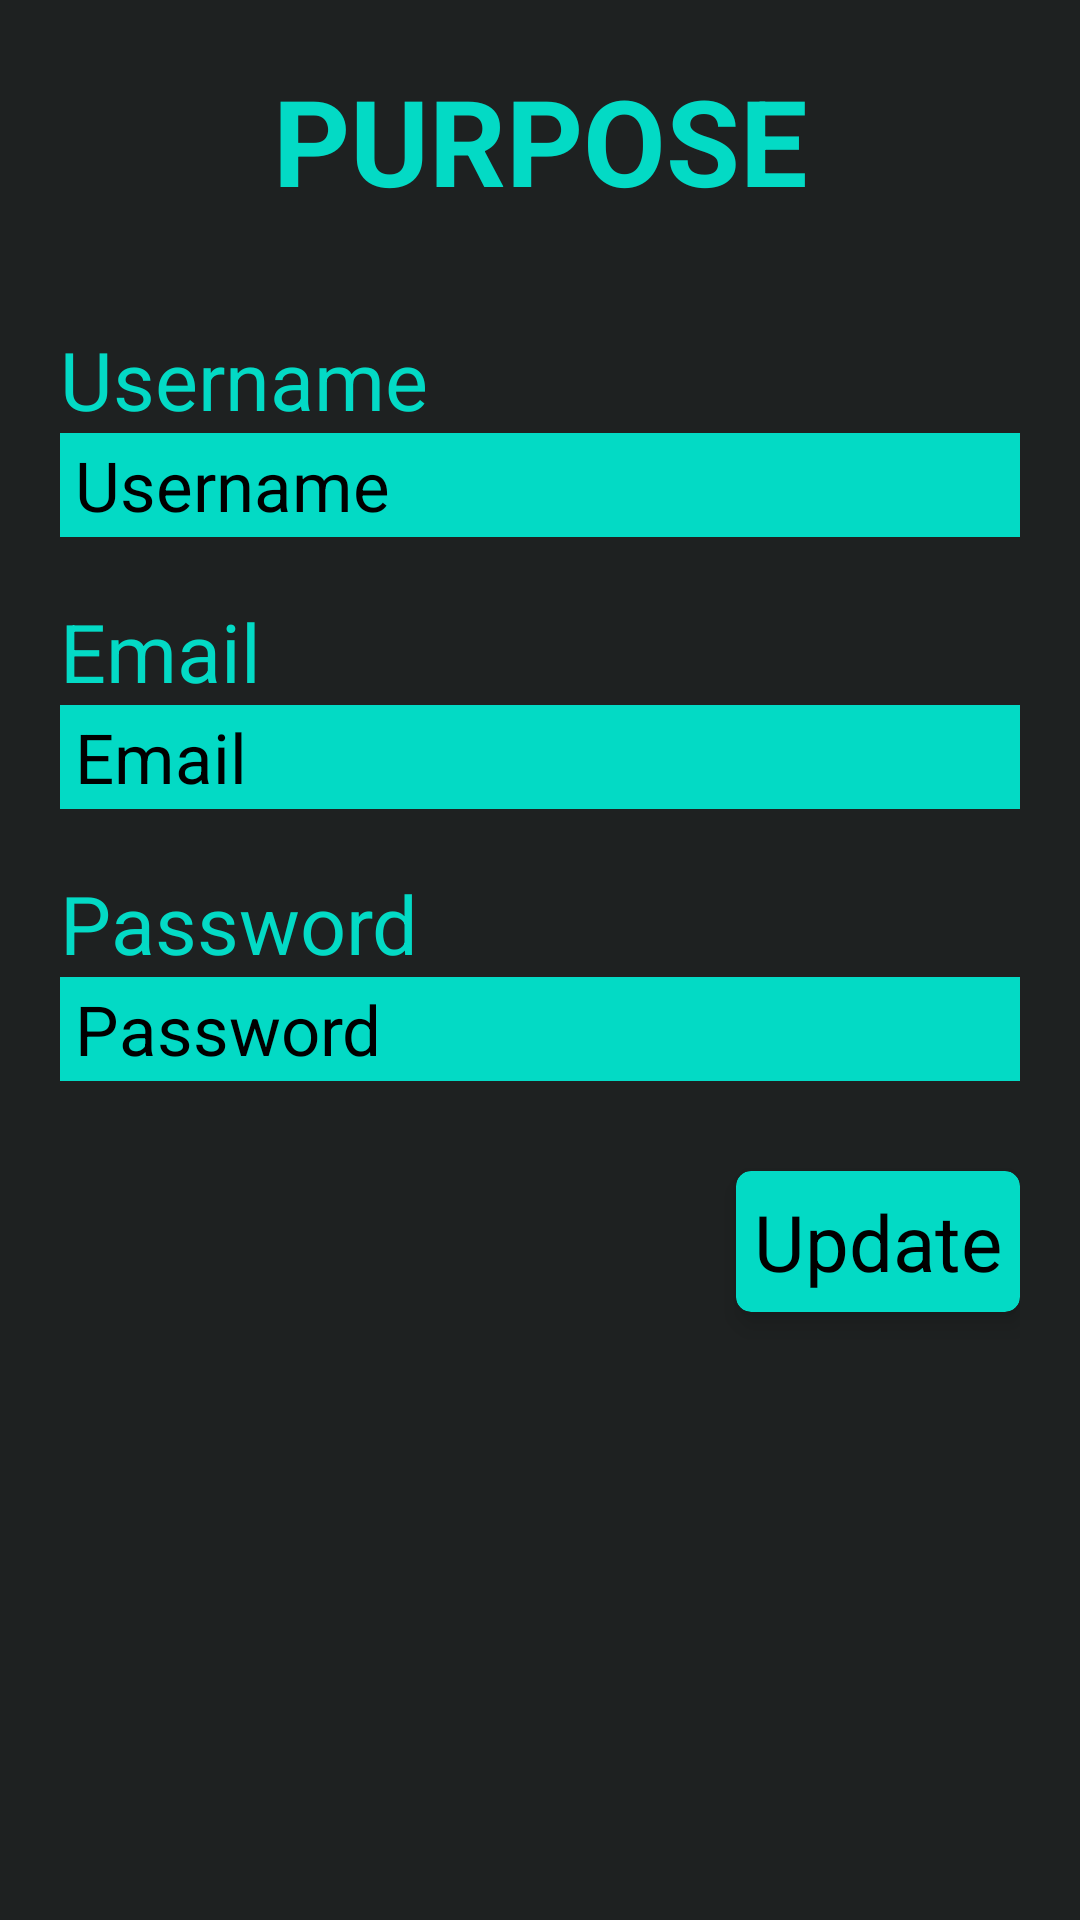

Layout XML and referenced resources for this Android screen:
<!-- AndroidManifest.xml: application theme Theme.PasswordSafe -->
<!-- res/layout/dialog_box_update_password_record.xml -->
<?xml version="1.0" encoding="utf-8"?>
<androidx.constraintlayout.widget.ConstraintLayout xmlns:android="http://schemas.android.com/apk/res/android"
    xmlns:app="http://schemas.android.com/apk/res-auto"
    xmlns:tools="http://schemas.android.com/tools"
    android:layout_width="320dp"
    android:background="#1E2121"
    android:padding="20dp"
    android:layout_height="wrap_content">

    <LinearLayout
        android:layout_width="match_parent"
        android:layout_height="match_parent"
        android:orientation="vertical"
        app:layout_constraintBottom_toBottomOf="parent"
        app:layout_constraintEnd_toEndOf="parent"
        app:layout_constraintStart_toStartOf="parent"
        app:layout_constraintTop_toTopOf="parent">


        <TextView
            android:id="@+id/txtUpdateRecyclerViewItemPurpose"
            android:layout_width="match_parent"
            android:layout_height="wrap_content"
            android:gravity="center"
            android:textColor="@color/teal_200"
            android:text="PURPOSE"
            android:layout_marginBottom="15dp"
            android:textSize="40sp"
            android:textStyle="bold" />

        <LinearLayout
            android:layout_width="match_parent"
            android:layout_height="wrap_content"
            android:orientation="vertical"
            android:weightSum="3">

            <LinearLayout
                android:layout_width="match_parent"
                android:layout_height="wrap_content"
                android:orientation="vertical"
                android:layout_weight="1"
                android:layout_marginTop="20dp">

                <TextView
                    android:layout_width="match_parent"
                    android:layout_height="wrap_content"
                    android:textColor="@color/teal_200"
                    android:textSize="27sp"
                    android:text="Username"
                    android:gravity="start"/>
                <EditText
                    android:id="@+id/edtUpdateRecyclerViewItemUsername"
                    android:layout_width="match_parent"
                    android:layout_height="wrap_content"
                    android:textSize="23sp"
                    android:paddingBottom="2dp"
                    android:paddingTop="2dp"
                    android:paddingStart="5dp"
                    android:textColorHint="@color/black"
                    android:inputType="text"
                    android:hint="Enter Username..."
                    android:background="@color/teal_200"
                    android:textColor="@color/black"
                    android:text="Username"/>

            </LinearLayout>
            <LinearLayout
                android:layout_width="match_parent"
                android:layout_height="wrap_content"
                android:orientation="vertical"
                android:layout_marginTop="20dp">

                <TextView
                    android:layout_width="match_parent"
                    android:layout_height="wrap_content"
                    android:layout_weight="1"
                    android:textSize="27sp"
                    android:textColor="@color/teal_200"
                    android:text="Email"
                    android:gravity="start"/>
                <EditText
                    android:id="@+id/edtUpdateRecyclerViewItemEmail"
                    android:layout_width="match_parent"
                    android:layout_height="wrap_content"
                    android:textSize="23sp"
                    android:paddingBottom="2dp"
                    android:paddingTop="2dp"
                    android:layout_weight="1"
                    android:inputType="text"
                    android:hint="Enter Email..."
                    android:textColorHint="@color/black"
                    android:paddingStart="5dp"
                    android:text="Email"
                    android:background="@color/teal_200"
                    android:textColor="@color/black"/>

            </LinearLayout>
            <LinearLayout
                android:layout_width="match_parent"
                android:layout_height="wrap_content"
                android:orientation="vertical"
                android:layout_marginTop="20dp">

                <TextView
                    android:layout_width="match_parent"
                    android:textColor="@color/teal_200"
                    android:layout_height="wrap_content"
                    android:layout_weight="1"
                    android:textSize="27sp"
                    android:text="Password"
                    android:gravity="start"/>
                <EditText
                    android:id="@+id/edtUpdateRecyclerViewItemPassword"
                    android:layout_width="match_parent"
                    android:layout_height="wrap_content"
                    android:textSize="23sp"
                    android:paddingBottom="2dp"
                    android:paddingTop="2dp"
                    android:hint="Enter password..."
                    android:paddingStart="5dp"
                    android:textColorHint="@color/black"
                    android:background="@color/teal_200"
                    android:inputType="text"
                    android:textColor="@color/black"
                    android:layout_weight="1"
                    android:text="Password"
                    android:gravity="start"/>
            </LinearLayout>

        </LinearLayout>

        <androidx.cardview.widget.CardView
            android:layout_width="wrap_content"
            android:layout_height="wrap_content"
            android:layout_gravity="end"
            android:layout_marginTop="30dp"
            app:cardBackgroundColor="@color/teal_200"
            app:cardCornerRadius="5dp"
            app:cardElevation="5dp">

            <TextView
                android:id="@+id/txtUpdateRecyclerViewItemUpdate"
                android:layout_width="wrap_content"
                android:layout_height="wrap_content"
                android:layout_margin="6dp"
                android:gravity="center"
                android:text="Update"
                android:textColor="@color/black"
                android:textSize="26sp" />

        </androidx.cardview.widget.CardView>
    </LinearLayout>

</androidx.constraintlayout.widget.ConstraintLayout>
<!-- resources referenced by this layout -->
<resources>
  <color name="black">#FF000000</color>
  <color name="teal_200">#FF03DAC5</color>
  <style name="Theme.PasswordSafe" parent="Theme.MaterialComponents.DayNight.NoActionBar">
          
          <item name="colorPrimary">@color/purple_500</item>
          <item name="colorPrimaryVariant">#9903DAC5</item>
          <item name="colorOnPrimary">@color/white</item>
          
          <item name="colorSecondary">@color/teal_700</item>
          <item name="colorSecondaryVariant">@color/teal_700</item>
          <item name="colorOnSecondary">@color/black</item>
          
          <item name="android:statusBarColor">?attr/colorPrimaryVariant</item>
          
      </style>
  <color name="purple_500">#FF6200EE</color>
  <color name="white">#FFFFFFFF</color>
  <color name="teal_700">#FF018786</color>
</resources>
